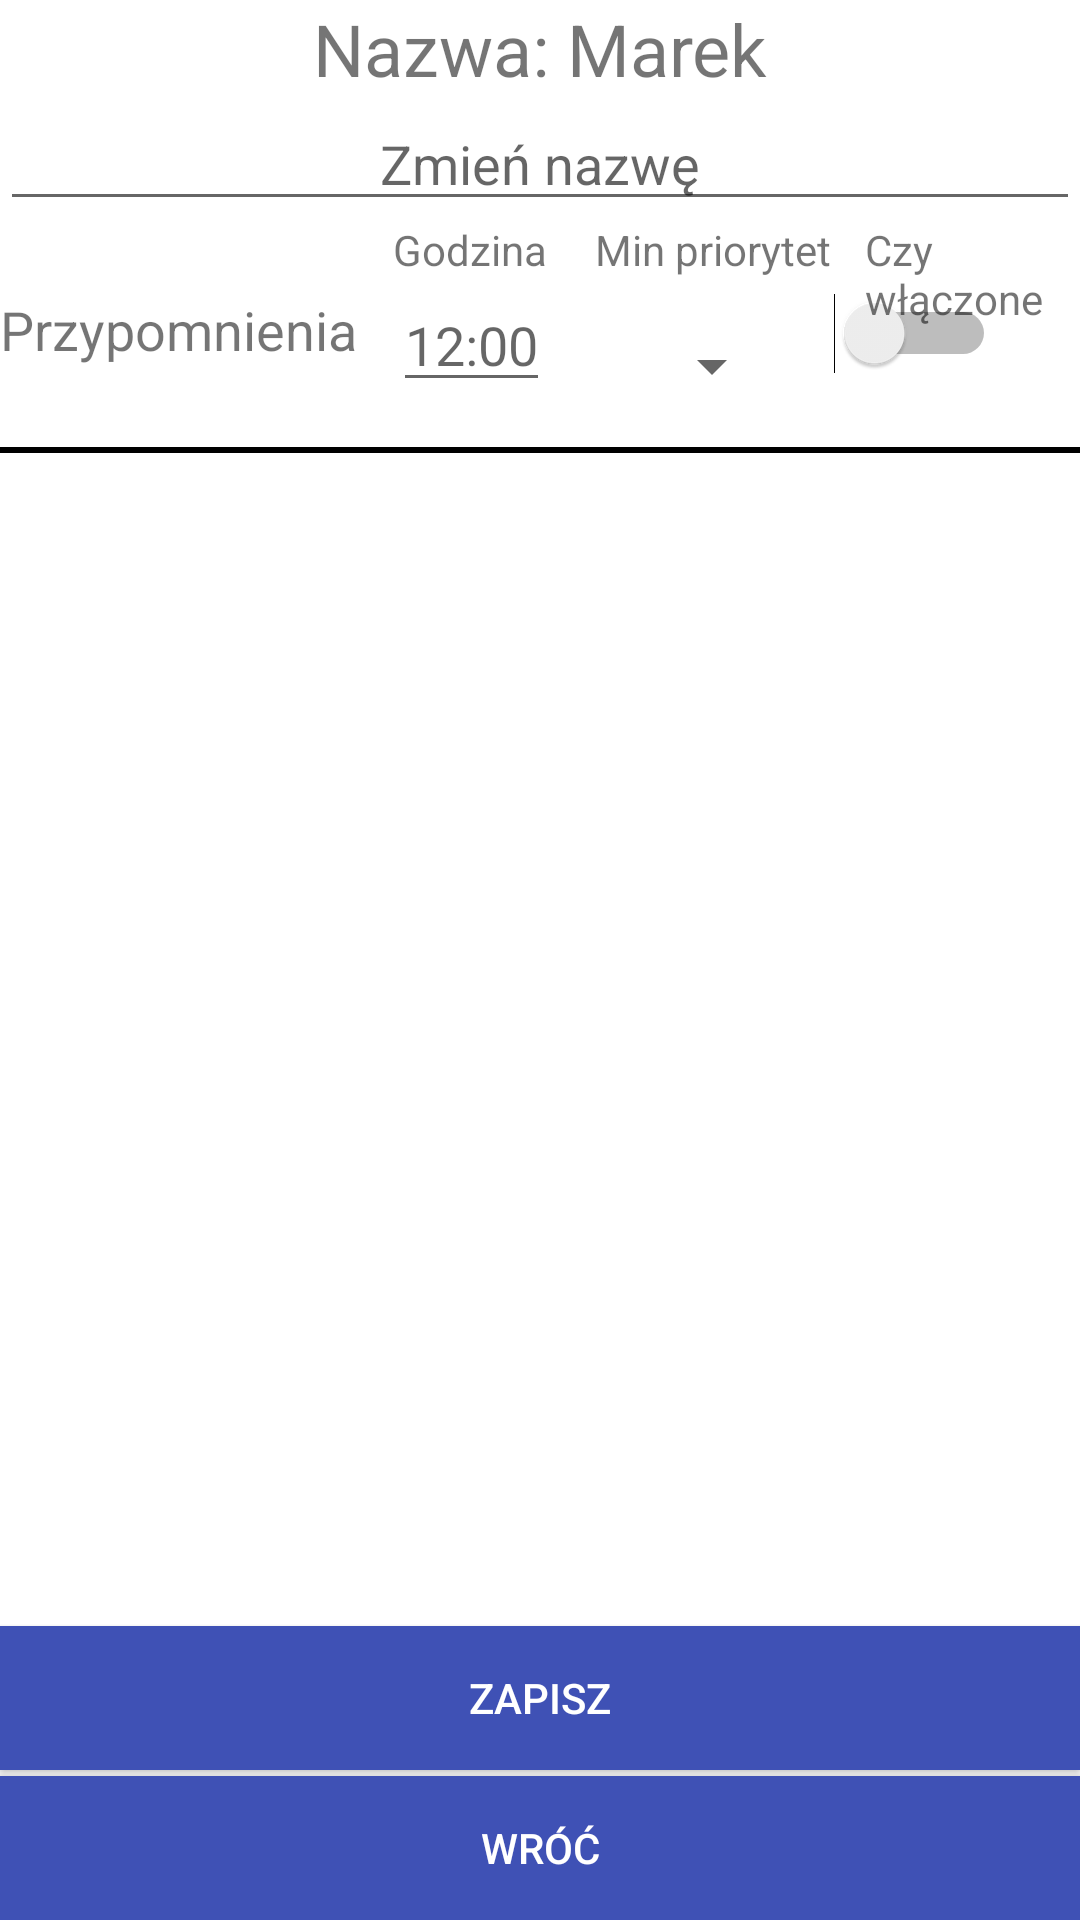

Android layout source for this screen:
<!-- AndroidManifest.xml: application theme AppTheme -->
<!-- res/layout/settings.xml -->
<?xml version="1.0" encoding="utf-8"?>
<RelativeLayout xmlns:android="http://schemas.android.com/apk/res/android"
    xmlns:tools="http://schemas.android.com/tools"
    android:layout_width="match_parent"
    android:layout_height="match_parent"
    android:background="#ffffff"
    android:focusable="true"
    android:focusableInTouchMode="true"
    android:focusedByDefault="false"
    android:orientation="vertical"
    tools:context="com.example.lumi.pracainzynierska.CalendarActivity">

    <Button
        android:id="@+id/btn_add"
        android:layout_width="match_parent"
        android:layout_height="wrap_content"
        android:layout_alignParentBottom="true"
        android:layout_alignParentLeft="true"
        android:layout_alignParentStart="true"
        android:layout_gravity="bottom"
        android:background="@color/colorPrimary"
        android:text="Wróć"
        android:textColor="#fff" />

    <TextView
        android:id="@+id/tvName"
        android:layout_width="match_parent"
        android:layout_height="wrap_content"
        android:layout_alignParentTop="true"
        android:layout_centerHorizontal="true"
        android:text="Nazwa: Marek"
        android:textAlignment="center"
        android:textSize="24sp" />

    <EditText
        android:id="@+id/et_name"
        android:layout_width="match_parent"
        android:layout_height="wrap_content"
        android:layout_below="@+id/tvName"
        android:layout_centerHorizontal="true"
        android:ems="10"
        android:hint="Zmień nazwę"
        android:inputType="textPersonName"
        android:selectAllOnFocus="false"
        android:textAlignment="center"
        android:textColorLink="@android:color/background_dark" />

    <Button
        android:id="@+id/btnSave"
        android:layout_width="match_parent"
        android:layout_height="wrap_content"
        android:layout_above="@+id/btn_add"
        android:layout_alignParentEnd="true"
        android:layout_alignParentRight="true"
        android:layout_marginBottom="2sp"
        android:background="@color/colorPrimary"
        android:text="Zapisz"
        android:textColor="#fff" />

    <TextView
        android:id="@+id/textView11"
        android:layout_width="wrap_content"
        android:layout_height="wrap_content"
        android:layout_alignParentLeft="true"
        android:layout_alignParentStart="true"
        android:layout_below="@+id/et_name"
        android:layout_marginTop="24dp"
        android:text="Przypomnienia"
        android:textSize="18sp" />

    <Switch
        android:id="@+id/sw_doSetNotifications"
        android:layout_width="wrap_content"
        android:layout_height="wrap_content"
        android:layout_alignParentEnd="false"
        android:layout_alignParentRight="true"
        android:layout_alignTop="@+id/textView11"
        android:layout_marginEnd="28dp"
        android:layout_marginRight="28dp" />

    <TextView
        android:id="@+id/textView14"
        android:layout_width="wrap_content"
        android:layout_height="wrap_content"
        android:layout_alignLeft="@+id/et_hour"
        android:layout_alignStart="@+id/et_hour"
        android:layout_below="@+id/et_name"
        android:text="Godzina" />

    <EditText
        android:id="@+id/et_hour"
        android:layout_width="wrap_content"
        android:layout_height="wrap_content"
        android:layout_below="@+id/textView14"
        android:layout_marginLeft="12dp"
        android:layout_marginStart="12dp"
        android:layout_toEndOf="@+id/textView11"
        android:layout_toRightOf="@+id/textView11"
        android:focusable="false"
        android:hint="12:00"
        android:inputType="text" />

    <TextView
        android:id="@+id/textView15"
        android:layout_width="wrap_content"
        android:layout_height="wrap_content"
        android:layout_below="@+id/et_name"
        android:layout_marginLeft="15dp"
        android:layout_marginStart="15dp"
        android:layout_toEndOf="@+id/et_hour"
        android:layout_toRightOf="@+id/et_hour"
        android:text="Min priorytet" />

    <Spinner
        android:id="@+id/spPriority"
        android:layout_width="wrap_content"
        android:layout_height="wrap_content"
        android:layout_alignBottom="@+id/et_hour"
        android:layout_alignLeft="@+id/textView15"
        android:layout_alignStart="@+id/textView15"
        android:layout_marginLeft="15dp"
        android:layout_marginStart="15dp" />

    <View
        android:layout_width="match_parent"
        android:layout_height="2dp"
        android:layout_below="@+id/et_hour"
        android:layout_marginTop="15dp"
        android:background="#000000" />

    <TextView
        android:id="@+id/textView17"
        android:layout_width="wrap_content"
        android:layout_height="wrap_content"
        android:text="Czy włączone"
        android:layout_below="@+id/et_name"
        android:layout_toRightOf="@+id/textView15"
        android:layout_toEndOf="@+id/textView15"
        android:layout_marginLeft="11dp"
        android:layout_marginStart="11dp" />

</RelativeLayout>
<!-- resources referenced by this layout -->
<resources>
  <color name="colorPrimary">#3f51b5</color>
  <style name="AppTheme" parent="Theme.AppCompat.Light.DarkActionBar">
          
          <item name="colorPrimary">@color/colorPrimary</item>
          <item name="colorPrimaryDark">@color/colorPrimaryDark</item>
          <item name="colorAccent">#136566</item>
      </style>
  <color name="colorPrimaryDark">#06145a</color>
</resources>
